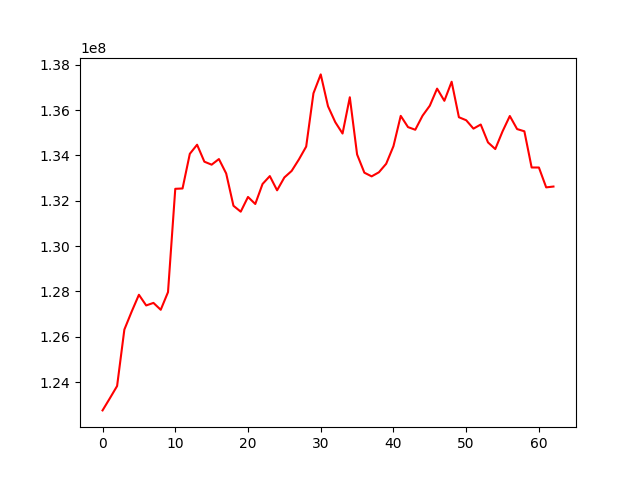

The file beside this chart, header and first rows:
, 0
0, 122747954
1, 123279749
2, 123823448
3, 126315758
4, 127105112
5, 127851364
6, 127380013
7, 127492569
8, 127188724
9, 127967310
10, 132527737
11, 132542591
12, 134071912
13, 134473581
14, 133725036
15, 133592743
16, 133840938
17, 133204301
18, 131779412
19, 131517894
20, 132168323
21, 131857768
22, 132740749
23, 133089046
24, 132461160
25, 133028664
26, 133316735
27, 133824216
28, 134391871
29, 136743752
30, 137577199
31, 136172207
32, 135469006
33, 134967175
34, 136567678
35, 134044198
36, 133239861
37, 133076983
38, 133257126
39, 133632724
40, 134409645
41, 135747185
42, 135251206
43, 135134228
44, 135753997
45, 136196768
46, 136949258
47, 136411523
48, 137253171
49, 135687089
50, 135554277
51, 135183706
52, 135364974
53, 134575743
54, 134282464
55, 135061939
56, 135741038
57, 135164591
58, 135066231
59, 133469043
... 3 more rows
